Run: headless pygame with SDL's dummy video driver; simulated clock (each Clock.tick advances the game by its frame time, no real sleeping); random seed 0; keys injected as events and as key.get_pressed() state; no mouse input.
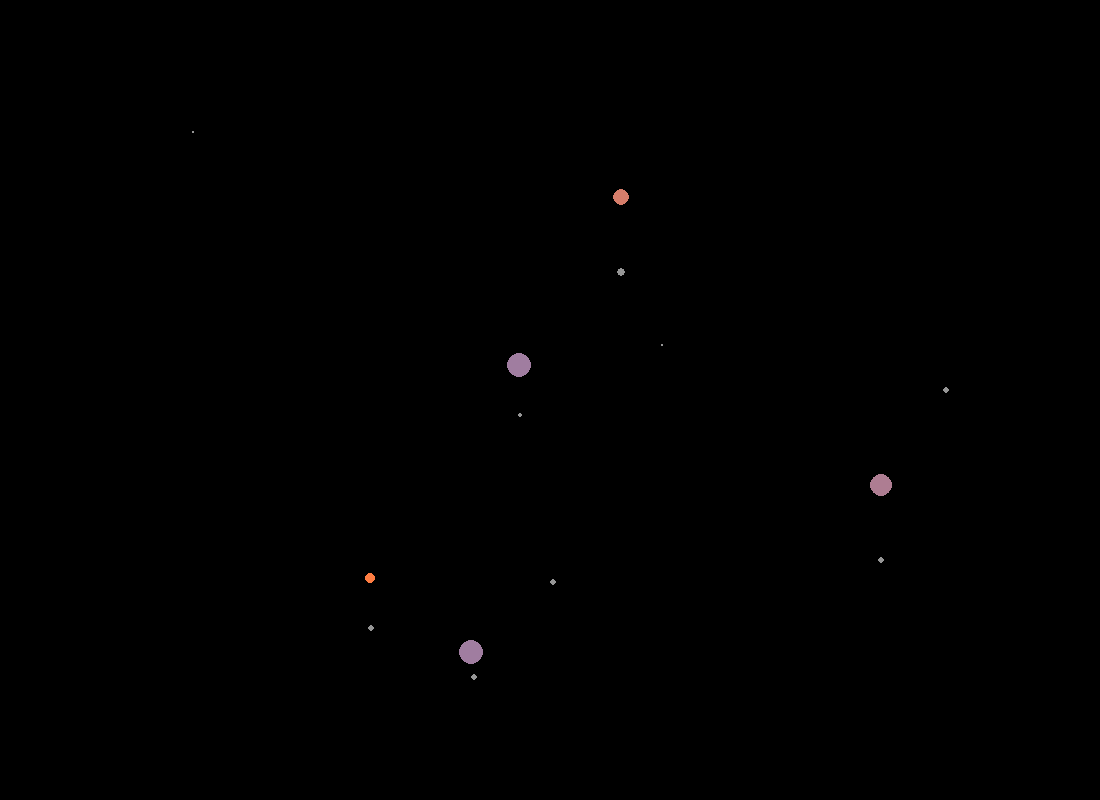
Frame 1 of 4 · flips 1–60 · no input
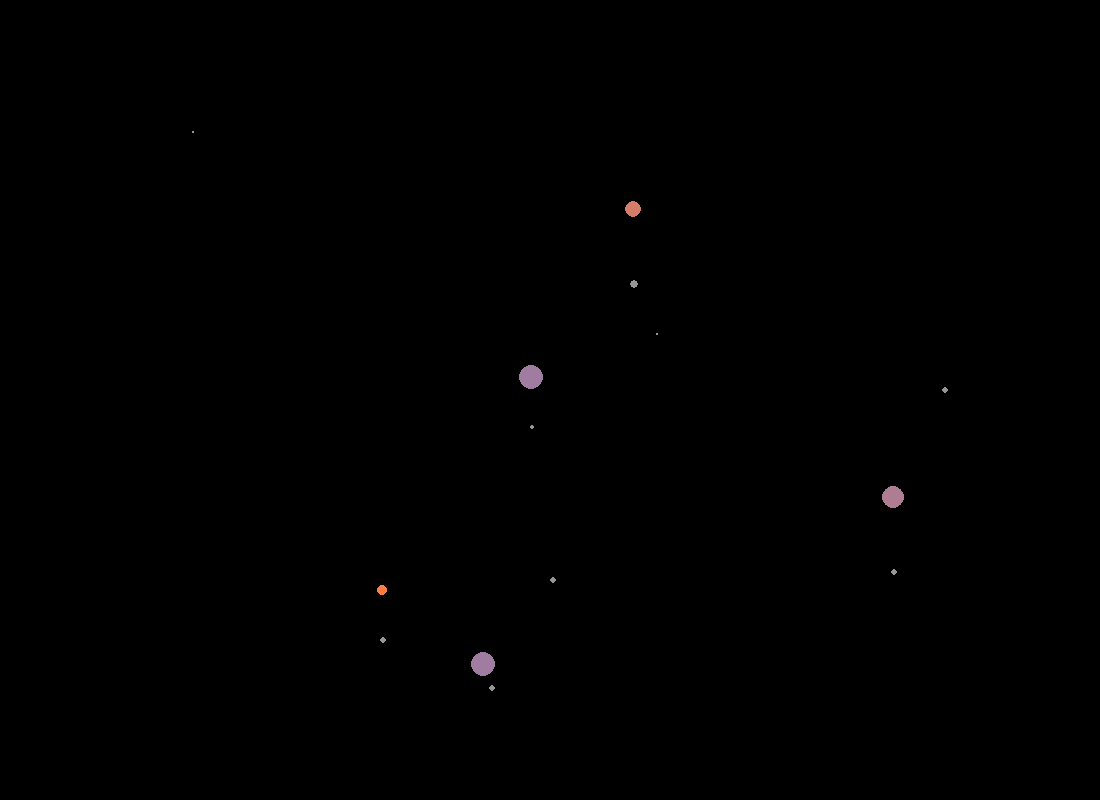
Frame 2 of 4 · flips 61–180 · tapped SPACE, RETURN · held RIGHT (→), D
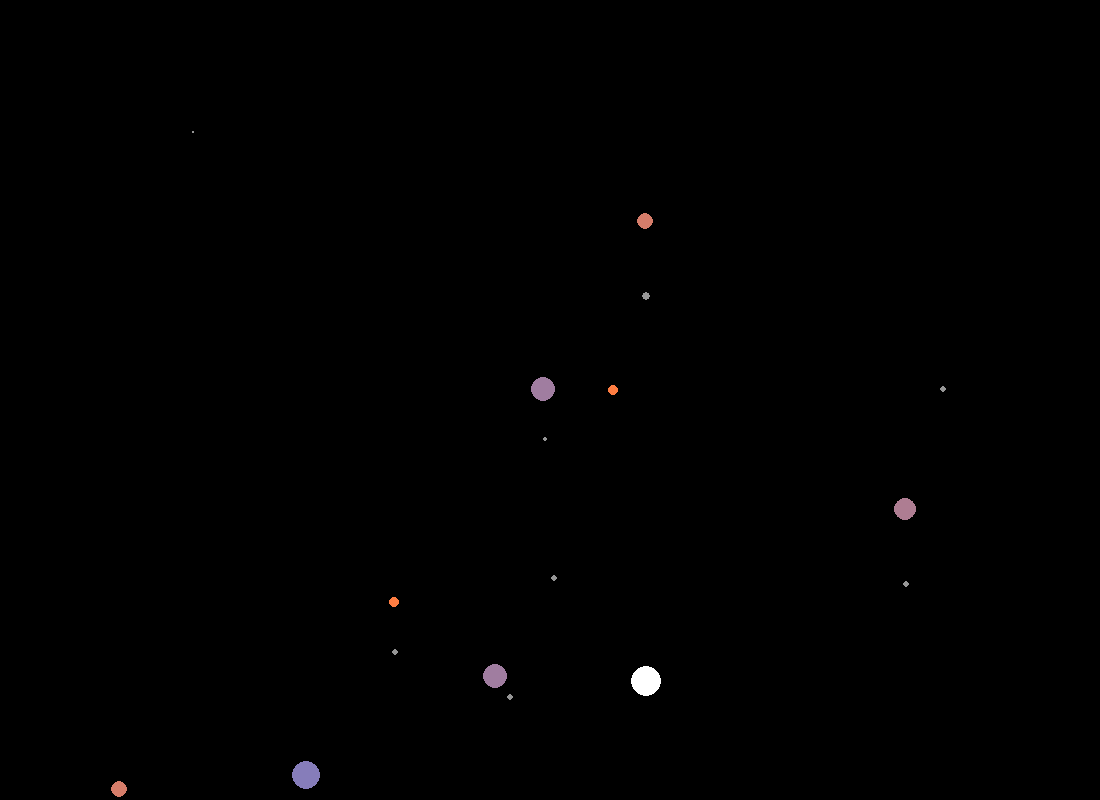
Frame 3 of 4 · flips 181–300 · held DOWN (↓), S
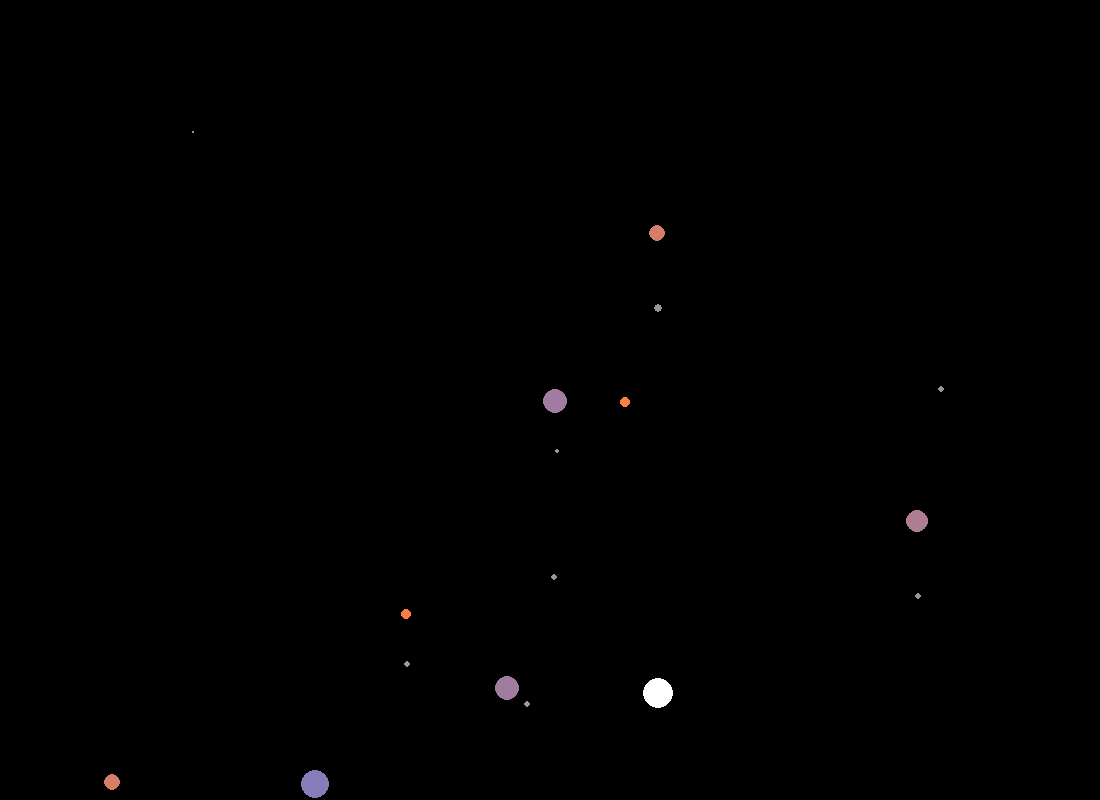
Frame 4 of 4 · flips 301–420 · held LEFT (←), A, UP (↑), W

The pygame program that drew these frames:

import pygame
import random
import math

pygame.init()

screen = pygame.display.set_mode((1100, 800))
pygame.display.set_caption('space_simulation')


class Planet(pygame.sprite.Sprite):
  def __init__(self):
    super().__init__()
    self.radius = random.randint(1, 3)
    self.belong_solarsys = random.choice([True, False])
    self.ref_solarsys = (self.belong_solarsys, [0, 0])
    self.x = random.randint(100, 1000)
    self.y = random.randint(50, 850)
    self.velocity = 0
    self.angle = 0
    self.G = 20
    self.color = (150, 150, 150)

  def draw(self, screen):
    pygame.draw.circle(screen, self.color, (self.x, self.y), self.radius)

  def solarsys_move(self):

    for star in all_stars:

      if star.solarsys_id == self.ref_solarsys[1][0]:

        distance = (star.x - self.x)**2 + (star.y - self.y)**2
    
        self.velocity = ((planet.radius*star.radius)/distance**2)*planet.G
        
        self.angle += self.velocity
        self.y = int(star.y + (self.ref_solarsys[1][1] * 25) * math.cos(self.angle))
        self.x = int(star.x + (self.ref_solarsys[1][1] * 25) * math.sin(self.angle))

      else:
        self.belong_solarsys = False
        
  def orphan_move(self, distance, distx, disty):

    min_distance = 1000
    
    for planet in all_planets:
      if distance < min_distance:
            min_distance = distance
            angle = math.atan2(disty, distx)

      self.velocity = ((self.radius*planet.radius)/min_distance**2)*self.G
    
      self.x += math.cos(angle) * self.velocity
      self.y += math.sin(angle) * self.velocity

class Star(pygame.sprite.Sprite):
  def __init__(self):
    super().__init__()
    self.radius = random.randint(5, 15)
    self.velocity = 1
    self.solarsys_id = 0
    self.x = random.randint(100, 1000)
    self.y = random.randint(50, 850)
    self.Bcolor = int(self.radius*200/15)
    self.color = (320-self.Bcolor, 125, self.Bcolor)
    self.life = int(10**5-(self.radius*10**5)/15) # la durée de vie maximale d'une étoile est 10**5

  def draw(self, screen):
    pygame.draw.circle(screen, self.color, (self.x, self.y), self.radius)

  def death(self):
    if self.radius > 13 :
      self.color = (255, 255, 255)
    elif self. radius >= 8 :
      self.color = (255, 50, 50)
      self.radius += 1
      if self.radius == 100:
        self.radius = 4
        self.color = (255, 255, 255)
    else:
      self.radius = 4
      self.color = (255, 255, 255)
    self.solarsys_id = 0

all_stars = pygame.sprite.Group()
for i in range(5):
  star = Star()
  star.solarsys_id = i + 1
  all_stars.add(star)

all_planets = pygame.sprite.Group()
for i in range(10):
  planet = Planet()
  planet.ref_solarsys[1][0] = random.randint(1, len(all_stars))
  planet.ref_solarsys[1][1] = random.randint(1, 4)
  all_planets.add(planet)

chance_starborn = [1] + 100*[0]

run = True
while run:

  for event in pygame.event.get():
    if event.type == pygame.QUIT:
      run = False

  screen.fill((0, 0, 0))

  if random.choice(chance_starborn) == 1:
    chance_starborn.remove(0)
    star = Star()
    star.solarsys_id = len(all_stars) + 1
    
    all_stars.add(star)

  for star in all_stars:
    for planet in all_planets:
          if star.y-star.radius == planet.y-planet.radius:
            if star.x-star.radius == planet.x-planet.radius:
              planet.kill()
              
    star.draw(screen)

    star.x += 0.1 * star.velocity
    star.y += 0.1  * star.velocity

    if star.life <= 0:
      chance_starborn.append(0)
      star.death()

    star.life -= 1

    if star.x - star.radius < 0 or star.x + star.radius > 1100:
      star.velocity *= -1
    if star.y - star.radius < 0 or star.y + star.radius > 800:
      star.velocity *= -1

  for planet in all_planets:

    for other in all_planets:
      if other != planet:

        d_x = other.x - planet.x
        d_y = other.y - planet.y

        distance = math.sqrt(d_x ** 2 + d_y ** 2)

        if distance < other.radius + planet.radius:
          if planet.radius > other.radius:
            planet.radius += other.radius // 2
            other.kill()
          else:
            other.radius += planet.radius // 2
            planet.kill()
    
    planet.draw(screen)

    if planet.ref_solarsys[0] :
      planet.solarsys_move()
    else:
      planet.orphan_move(distance, d_x, d_y)
    
    if planet.x - planet.radius < 0 or planet.x + planet.radius > 1100:
      planet.velocity *= -1
    if planet.y - planet.radius < 0 or planet.y + planet.radius > 800:
      planet.velocity *= -1

  pygame.display.flip()
